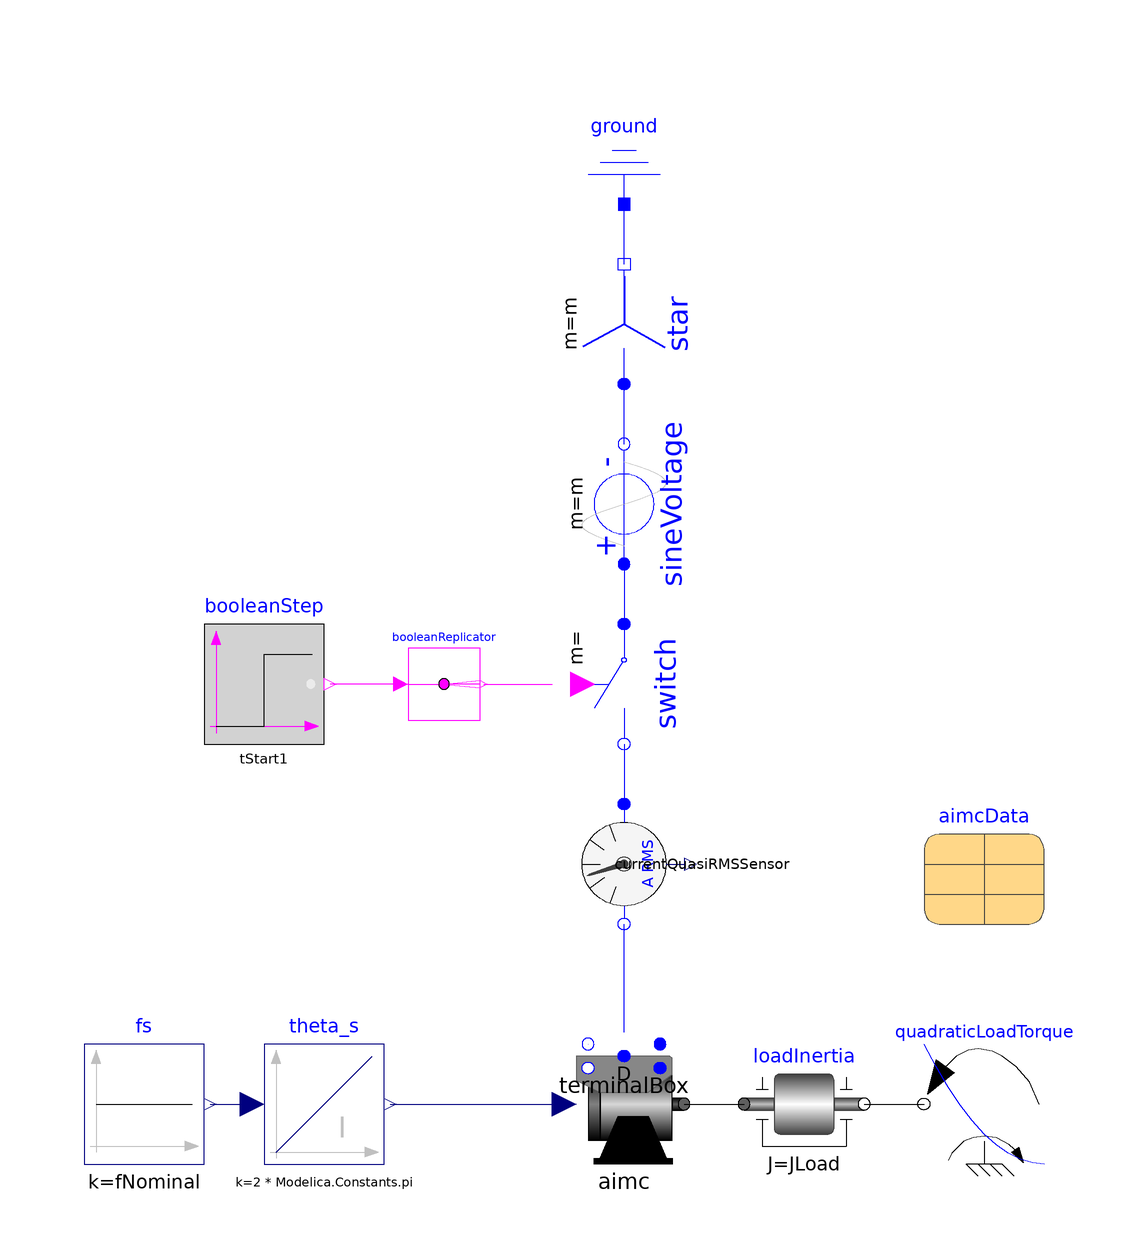

Above is the diagram view of the following Modelica model: its components placed by their Placement annotations and its connect equations drawn as lines.

model IMC_DOL "Test example: InductionMachineSquirrelCage direct-on-line"
  extends Modelica.Icons.Example;

  import SI=Modelica.SIunits;

  constant Integer m=3 "Number of phases";
  parameter SI.Voltage VNominal=100 "Nominal RMS voltage per phase";
  parameter SI.Time tStart1=0.1 "Start time";
  parameter SI.Frequency fNominal=50 "Nominal frequency";
  parameter SI.Torque TLoad=161.4 "Nominal load torque";
  parameter SI.AngularVelocity wLoad(displayUnit="rev/min")=1440.45*2*Modelica.Constants.pi/60 "Nominal load speed";
  parameter SI.Inertia JLoad=0.29 "Load's moment of inertia";

  Components.InductionMachineSquirrelCage aimc(
    imcData(
      Jr=aimcData.Jr,
      p=aimcData.p,
      fsNominal=aimcData.fsNominal,
      Rs=aimcData.Rs,
      TsRef=aimcData.TsRef,
      alpha20s(displayUnit="1/K") = aimcData.alpha20s,
      Lssigma=aimcData.Lssigma,
      Lm=aimcData.Lm,
      Lrsigma=aimcData.Lrsigma,
      Rr=aimcData.Rr,
      TrRef=aimcData.TrRef,
      alpha20r=aimcData.alpha20r),
      wM(fixed=true), deltaM(fixed=true))
    annotation (Placement(transformation(extent={{-20,-80},{0,-60}})));
  Modelica.Electrical.Machines.Sensors.CurrentQuasiRMSSensor currentQuasiRMSSensor
    annotation (Placement(transformation(extent={{-10,10},{10,-10}}, rotation=270,
        origin={-10,-30})));
  Modelica.Electrical.MultiPhase.Sources.SineVoltage sineVoltage(
    final m=m,
    V=fill(sqrt(2/3)*VNominal, m),
    freqHz=fill(fNominal, m))       annotation (Placement(transformation(
        origin={-10,30},
        extent={{10,10},{-10,-10}},
        rotation=270)));
  Modelica.Electrical.MultiPhase.Basic.Star star(final m=m) annotation (
      Placement(transformation(extent={{10,-10},{-10,10}},
        rotation=270,
        origin={-10,60})));
  Modelica.Electrical.Analog.Basic.Ground ground annotation (Placement(
        transformation(
        origin={-10,90},
        extent={{-10,10},{10,-10}},
        rotation=0)));
  Modelica.Mechanics.Rotational.Components.Inertia loadInertia(J=JLoad)
    annotation (Placement(transformation(extent={{10,-80},{30,-60}})));
  Modelica.Mechanics.Rotational.Sources.QuadraticSpeedDependentTorque
    quadraticLoadTorque(
    w_nominal=wLoad,
    TorqueDirection=false,
    tau_nominal=-TLoad,
    useSupport=false) annotation (Placement(transformation(extent={{60,-80},{40,-60}})));
  Modelica.Electrical.Machines.Utilities.TerminalBox terminalBox(
      terminalConnection="D")
    annotation (Placement(transformation(extent={{-20,-64},{0,-44}})));
  Modelica.Blocks.Sources.Constant fs(k=fNominal) annotation (Placement(transformation(extent={{-100,-80},{-80,-60}})));
  Modelica.Blocks.Continuous.Integrator theta_s(k=2*Modelica.Constants.pi)
    annotation (Placement(transformation(extent={{-70,-80},{-50,-60}})));
  Modelica.Electrical.MultiPhase.Ideal.IdealClosingSwitch switch(Ron={1e-5,1e-5,1e-5}, Goff={1e-5,1e-5,1e-5})
    annotation (Placement(transformation(
        extent={{-10,10},{10,-10}},
        rotation=270,
        origin={-10,0})));
  Modelica.Blocks.Sources.BooleanStep booleanStep(startTime=tStart1, startValue=false)
                                                               annotation (Placement(transformation(extent={{-80,-10},{-60,10}})));
  Modelica.Blocks.Routing.BooleanReplicator booleanReplicator(nout=m)
    annotation (Placement(transformation(extent={{-46,-6},{-34,6}})));

  parameter Modelica.Electrical.Machines.Utilities.ParameterRecords.AIM_SquirrelCageData aimcData "Induction machine data"
    annotation (Placement(transformation(extent={{40,-40},{60,-20}})));
equation
  connect(star.pin_n, ground.p)
    annotation (Line(points={{-10,70},{-10,80}}, color={0,0,255}));
  connect(sineVoltage.plug_n, star.plug_p) annotation (Line(points={{-10,40},{-10,50}}, color={0,0,255}));
  connect(terminalBox.plug_sn, aimc.plug_sn) annotation (Line(
      points={{-16,-60},{-16,-60}},
      color={0,0,255}));
  connect(terminalBox.plug_sp, aimc.plug_sp) annotation (Line(
      points={{-4,-60},{-4,-60}},
      color={0,0,255}));
  connect(terminalBox.plugSupply, currentQuasiRMSSensor.plug_n)
    annotation (Line(
      points={{-10,-58},{-10,-49},{-10,-49},{-10,-40}},
      color={0,0,255}));
  connect(loadInertia.flange_b, quadraticLoadTorque.flange) annotation (
      Line(
      points={{30,-70},{40,-70}}));
  connect(aimc.flange, loadInertia.flange_a) annotation (Line(
      points={{0,-70},{10,-70}}));
  connect(fs.y, theta_s.u) annotation (Line(points={{-79,-70},{-72,-70}}, color={0,0,127}));
  connect(theta_s.y, aimc.deltaF) annotation (Line(points={{-49,-70},{-20,-70}}, color={0,0,127}));
  connect(sineVoltage.plug_p, switch.plug_p) annotation (Line(points={{-10,20},{-10,10}}, color={0,0,255}));
  connect(switch.plug_n, currentQuasiRMSSensor.plug_p)
    annotation (Line(points={{-10,-10},{-10,-15},{-10,-15},{-10,-20}}, color={0,0,255}));
  connect(booleanReplicator.y, switch.control)
    annotation (Line(points={{-33.4,0},{-27.7,0},{-27.7,2.10942e-15},{-22,2.10942e-15}}, color={255,0,255}));
  connect(booleanReplicator.u, booleanStep.y) annotation (Line(points={{-47.2,0},{-59,0}}, color={255,0,255}));
  annotation (experiment(
      StopTime=100,
      Interval=0.001,
      Tolerance=1e-06,
      __Dymola_Algorithm="Dassl"),                                      Documentation(
        info="<html>
<p>This is a copy from 
<a href=\"modelica://Modelica.Electrical.Machines.Examples.InductionMachines.IMC_DOL\">Electrical.Machines.Examples.InductionMachines.IMC_DOL</a>
using the local <a href=\"modelica://EPIM.Components.InductionMachineSquirrelCage\">InductionMachineSquirrelCage</a> model to demonstrate the difference in performance.</p>
<p>A script is provided to compare the reults of the MSL's and the EPIM machines. It runs both simulations and plots torque, speed and currents.</p>
<p>The main intention of the EPIM model is enlarge the possible stepsize used by the integration algorithm. This can be checked by simulating both models manually and checking the <code>Maximum integration stepsize</code> in the simulation log.</p>
</html>"),
    __Dymola_Commands(file="Resources/Scripts/compareToMSL.mos" "compareToMSL"));
end IMC_DOL;